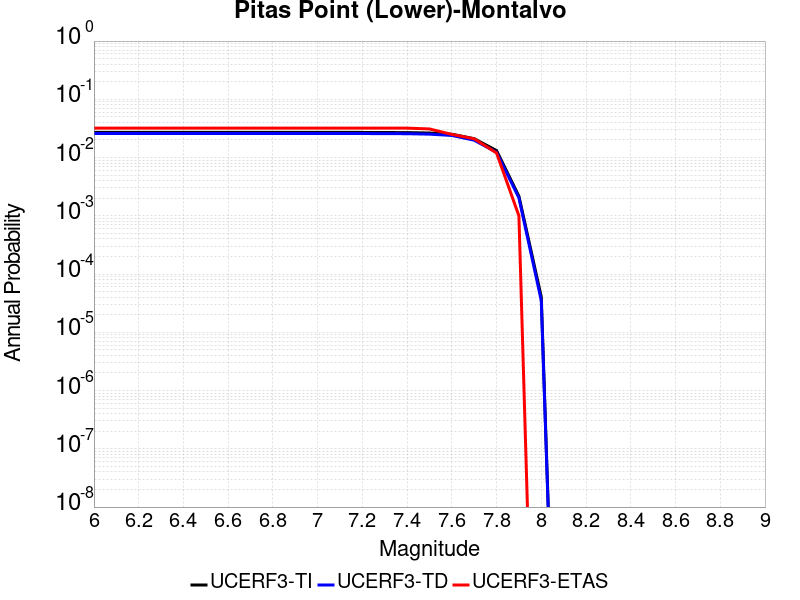

The file beside this chart, header and first rows:
Magnitude, UCERF3-TI Prob, UCERF3-TD Prob, UCERF3-ETAS Prob
6.0, 0.02704, 0.0259, 0.032
6.1, 0.02704, 0.0259, 0.032
6.2, 0.02704, 0.0259, 0.032
6.3, 0.02704, 0.0259, 0.032
6.4, 0.02704, 0.0259, 0.032
6.5, 0.02704, 0.0259, 0.032
6.6, 0.02704, 0.0259, 0.032
6.7, 0.02704, 0.0259, 0.032
6.8, 0.02704, 0.0259, 0.032
6.9, 0.02704, 0.0259, 0.032
7.0, 0.02704, 0.0259, 0.032
7.1, 0.02704, 0.0259, 0.032
7.2, 0.027, 0.02586, 0.032
7.3, 0.0269, 0.02576, 0.032
7.4, 0.02682, 0.02568, 0.032
7.5, 0.02638, 0.02522, 0.031
7.6, 0.02514, 0.02397, 0.025
7.7, 0.02108, 0.01986, 0.021
7.8, 0.01319, 0.01231, 0.012
7.9, 0.002172, 0.00203, 0.001
8.0, 4.06536E-5, 3.5102566E-5, 0.0
